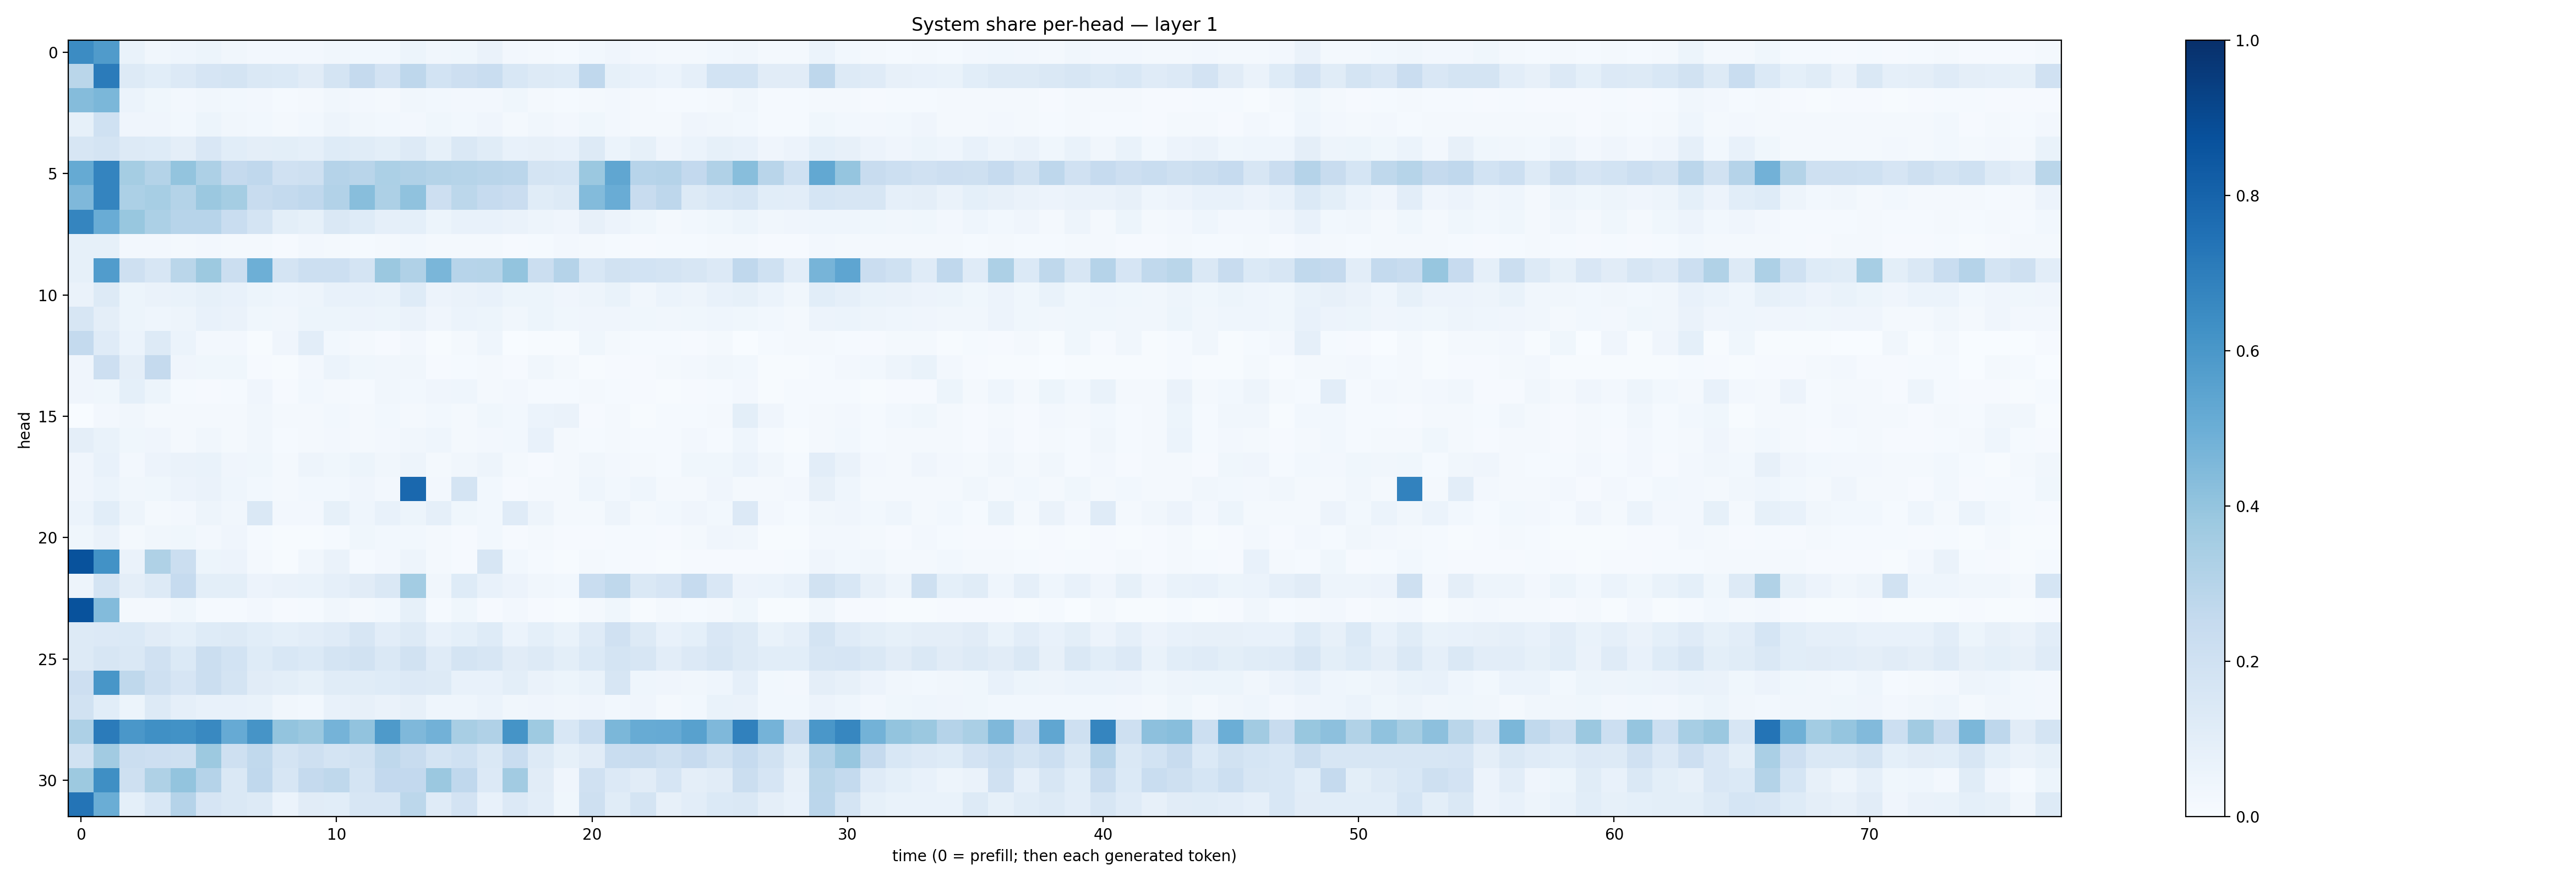

The table this chart was drawn from, first rows:
0.6483184, 0.58047587, 0.06691169, 0.031307135, 0.046106346, 0.05185574, 0.0348272, 0.02487917, 0.024409639, 0.02502495, 0.03353024, 0.028885134, 0.0287043, 0.051182374, 0.03480405, 0.03546037, 0.064232044, 0.025322145, 0.017011687, 0.012657374, 0.0285509, 0.039582208, 0.025342662, 0.021826956
0.2852, 0.7078, 0.1294, 0.1066, 0.1356, 0.1672, 0.1756, 0.1409, 0.1402, 0.1098, 0.1793, 0.253, 0.1832, 0.2743, 0.1843, 0.2121, 0.2333, 0.1558, 0.1285, 0.1249, 0.2695, 0.08492, 0.07271, 0.05919
0.4344, 0.459, 0.05944, 0.03636, 0.02441, 0.03209, 0.02898, 0.02407, 0.01286, 0.02251, 0.03462, 0.02421, 0.02281, 0.03176, 0.03006, 0.02714, 0.02346, 0.03631, 0.01738, 0.01492, 0.01921, 0.02441, 0.01703, 0.01468
0.0858, 0.2005, 0.03976, 0.03939, 0.03094, 0.05166, 0.03435, 0.02951, 0.01931, 0.02983, 0.04955, 0.03214, 0.03002, 0.02448, 0.03824, 0.02809, 0.03938, 0.0202, 0.03505, 0.02425, 0.03838, 0.02542, 0.01719, 0.01974
0.161, 0.1724, 0.127, 0.1228, 0.09655, 0.1485, 0.1083, 0.09482, 0.09855, 0.08943, 0.1237, 0.1153, 0.09775, 0.1326, 0.08363, 0.1437, 0.1139, 0.07695, 0.08063, 0.07594, 0.1312, 0.06055, 0.08227, 0.04147
0.5173, 0.6726, 0.3519, 0.3051, 0.4001, 0.3271, 0.2537, 0.267, 0.199, 0.2105, 0.3023, 0.291, 0.3283, 0.3195, 0.3054, 0.2998, 0.2897, 0.2841, 0.1788, 0.1689, 0.3793, 0.5318, 0.2955, 0.3018
0.4503, 0.672, 0.3296, 0.3459, 0.3082, 0.3815, 0.3545, 0.2371, 0.2544, 0.2683, 0.3113, 0.4265, 0.3263, 0.4066, 0.2142, 0.2796, 0.2476, 0.2287, 0.117, 0.1322, 0.438, 0.5068, 0.2399, 0.2736
0.6685, 0.5046, 0.388, 0.3306, 0.2937, 0.2963, 0.2342, 0.179, 0.1004, 0.08524, 0.1439, 0.1212, 0.08868, 0.0915, 0.05362, 0.0765, 0.07085, 0.06617, 0.04706, 0.03915, 0.07948, 0.05502, 0.0354, 0.0232
0.08223, 0.0831, 0.02559, 0.02573, 0.01725, 0.02491, 0.0181, 0.01656, 0.01135, 0.02564, 0.01784, 0.0144, 0.01624, 0.02941, 0.02029, 0.01998, 0.01569, 0.009497, 0.01539, 0.02708, 0.02331, 0.01265, 0.0106, 0.01207
0.08565, 0.5776, 0.2059, 0.1576, 0.2868, 0.3773, 0.2213, 0.4943, 0.1724, 0.2155, 0.216, 0.1787, 0.3801, 0.3167, 0.4641, 0.293, 0.2998, 0.4007, 0.2259, 0.3009, 0.1552, 0.1952, 0.1861, 0.1726
0.06563, 0.1255, 0.05167, 0.0639, 0.06951, 0.08379, 0.07135, 0.05339, 0.04372, 0.04852, 0.07469, 0.07723, 0.07023, 0.1234, 0.05859, 0.06594, 0.07502, 0.05201, 0.05436, 0.04078, 0.04804, 0.0676, 0.03335, 0.06008
0.1594, 0.09749, 0.05254, 0.04364, 0.04966, 0.07199, 0.06576, 0.03737, 0.03142, 0.05359, 0.05459, 0.05789, 0.05262, 0.06297, 0.03973, 0.0587, 0.05306, 0.03177, 0.05439, 0.03844, 0.0399, 0.04243, 0.03884, 0.03206
0.2564, 0.1179, 0.06076, 0.1256, 0.06086, 0.02584, 0.02603, 0.004807, 0.04206, 0.1053, 0.0281, 0.02069, 0.008144, 0.02592, 0.006799, 0.02019, 0.04447, 0.002901, 0.004471, 0.005184, 0.03843, 0.01852, 0.01428, 0.01381
0.03948, 0.2137, 0.09748, 0.2537, 0.04238, 0.03617, 0.03788, 0.01132, 0.006049, 0.02608, 0.06059, 0.03529, 0.03205, 0.0319, 0.008839, 0.01433, 0.01904, 0.008058, 0.0328, 0.01966, 0.005546, 0.01003, 0.01054, 0.02012
0.03919, 0.03784, 0.09044, 0.05349, 0.01219, 0.01137, 0.01492, 0.04085, 0.007978, 0.02769, 0.01698, 0.01419, 0.03478, 0.0287, 0.04151, 0.04301, 0.01795, 0.02361, 0.01382, 0.01221, 0.01937, 0.01383, 0.009258, 0.006543
0.00292, 0.02579, 0.03218, 0.02307, 0.01724, 0.01571, 0.02297, 0.03136, 0.01715, 0.02162, 0.02738, 0.01972, 0.02872, 0.01714, 0.03076, 0.02267, 0.03574, 0.02862, 0.05891, 0.06586, 0.008266, 0.0172, 0.006477, 0.0143
0.09453, 0.0702, 0.03748, 0.04005, 0.022, 0.03205, 0.02172, 0.03291, 0.01176, 0.01785, 0.02402, 0.01897, 0.02631, 0.03494, 0.04563, 0.02323, 0.0262, 0.03106, 0.07074, 0.01749, 0.01509, 0.01744, 0.01278, 0.01348
0.04289, 0.0713, 0.02484, 0.05478, 0.06495, 0.06798, 0.03968, 0.03894, 0.01884, 0.04868, 0.03764, 0.05093, 0.03163, 0.04791, 0.01811, 0.03471, 0.04729, 0.02167, 0.009594, 0.02288, 0.03483, 0.02453, 0.02123, 0.01465
0.03944, 0.06067, 0.03197, 0.03647, 0.05521, 0.06269, 0.04601, 0.02844, 0.02242, 0.03107, 0.03018, 0.04252, 0.02628, 0.7818, 0.02464, 0.178, 0.03044, 0.01155, 0.01572, 0.01812, 0.04333, 0.02911, 0.04622, 0.02258
0.06188, 0.106, 0.04727, 0.02151, 0.02579, 0.04855, 0.03259, 0.1414, 0.0249, 0.02579, 0.0849, 0.04622, 0.07806, 0.05309, 0.08704, 0.03857, 0.02765, 0.1195, 0.04975, 0.01911, 0.01756, 0.04952, 0.01997, 0.02745
0.03784, 0.06462, 0.01672, 0.03305, 0.03858, 0.02582, 0.0407, 0.0136, 0.007681, 0.007717, 0.01235, 0.03598, 0.03066, 0.02778, 0.02233, 0.01032, 0.02742, 0.00879, 0.01962, 0.01016, 0.009609, 0.01236, 0.01451, 0.01137
0.8674, 0.6241, 0.06405, 0.3235, 0.2239, 0.05327, 0.05761, 0.02253, 0.004392, 0.03362, 0.06414, 0.01339, 0.02359, 0.04941, 0.01786, 0.01054, 0.1606, 0.02775, 0.01423, 0.007017, 0.02176, 0.01274, 0.008618, 0.007765
0.04992, 0.178, 0.09413, 0.1265, 0.2462, 0.09802, 0.09944, 0.05537, 0.06355, 0.06682, 0.08806, 0.1132, 0.1419, 0.3576, 0.03154, 0.122, 0.0727, 0.05647, 0.03436, 0.02898, 0.2325, 0.2701, 0.1461, 0.1643
0.8695, 0.4394, 0.01861, 0.01735, 0.03842, 0.01322, 0.01505, 0.0266, 0.008166, 0.01377, 0.03413, 0.02063, 0.03093, 0.08302, 0.01436, 0.03646, 0.01154, 0.0252, 0.008021, 0.006264, 0.01693, 0.03719, 0.006365, 0.02142
0.1263, 0.1362, 0.14, 0.111, 0.09015, 0.124, 0.1283, 0.1055, 0.09191, 0.1032, 0.12, 0.1603, 0.1025, 0.1327, 0.07191, 0.0911, 0.1214, 0.05953, 0.09091, 0.06758, 0.1178, 0.1957, 0.1286, 0.07199
0.1287, 0.1602, 0.1484, 0.1977, 0.1372, 0.223, 0.1872, 0.1244, 0.1544, 0.1383, 0.1779, 0.1906, 0.142, 0.1921, 0.1173, 0.1748, 0.16, 0.1122, 0.1266, 0.1012, 0.1402, 0.1721, 0.1614, 0.1047
0.213, 0.6041, 0.2697, 0.2064, 0.1663, 0.225, 0.1759, 0.1097, 0.09985, 0.08284, 0.1168, 0.1143, 0.1247, 0.1357, 0.1314, 0.07046, 0.07364, 0.1005, 0.06612, 0.0517, 0.06916, 0.1606, 0.0438, 0.04153
0.1952, 0.1085, 0.05191, 0.1262, 0.08906, 0.07235, 0.07242, 0.06695, 0.0321, 0.0295, 0.07129, 0.08079, 0.06532, 0.08174, 0.04497, 0.04587, 0.06034, 0.03221, 0.04101, 0.03501, 0.04011, 0.02873, 0.04137, 0.02249
0.3273, 0.7091, 0.5989, 0.6325, 0.622, 0.6571, 0.5128, 0.6123, 0.3995, 0.3792, 0.4763, 0.4041, 0.5872, 0.4498, 0.484, 0.342, 0.3177, 0.6148, 0.3732, 0.1562, 0.2332, 0.4597, 0.5102, 0.5141
0.1892, 0.3631, 0.2255, 0.2137, 0.2052, 0.3764, 0.2107, 0.2639, 0.1731, 0.2059, 0.1743, 0.1947, 0.2711, 0.2395, 0.1785, 0.2004, 0.1422, 0.2337, 0.1265, 0.08588, 0.1126, 0.2316, 0.242, 0.205
0.3757, 0.6352, 0.2083, 0.322, 0.4001, 0.3015, 0.1458, 0.2688, 0.1601, 0.2533, 0.2716, 0.1794, 0.2596, 0.2606, 0.3822, 0.2692, 0.1366, 0.3621, 0.1127, 0.04172, 0.1988, 0.1358, 0.1108, 0.1677
0.7361, 0.5037, 0.09163, 0.1533, 0.301, 0.1664, 0.1407, 0.1305, 0.05989, 0.1097, 0.1083, 0.1635, 0.1596, 0.2783, 0.1189, 0.181, 0.07429, 0.134, 0.1037, 0.03797, 0.2088, 0.1162, 0.1758, 0.08197
